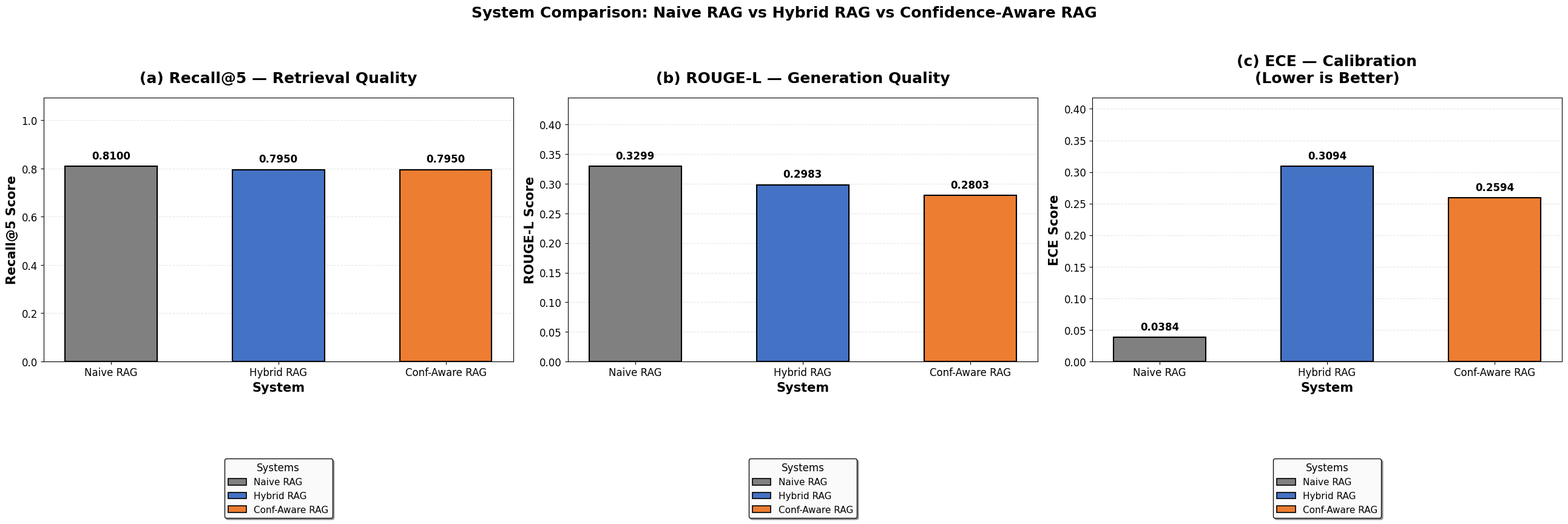

Here is the Python script that generated this plot: (Note: this script raises an exception after producing the figure.)
import matplotlib.pyplot as plt
import numpy as np

# Set font to Times New Roman for publication quality
plt.rcParams['font.family'] = 'serif'
plt.rcParams['font.serif'] = 'Times New Roman'
plt.rcParams['font.size'] = 12

# Data
methods = ['Naive RAG', 'Hybrid RAG', 'Conf-Aware RAG']
recall = [0.8100, 0.7950, 0.7950]
rouge = [0.3299, 0.2983, 0.2803]
ece = [0.0384, 0.3094, 0.2594]

# Colors: distinct across charts
colors = ['#808080', '#4472C4', '#ED7D31']  # Gray, Blue, Orange

# Metrics and titles
metrics = [recall, rouge, ece]
titles = ['(a) Recall@5 — Retrieval Quality', '(b) ROUGE-L — Generation Quality', '(c) ECE — Calibration\n(Lower is Better)']
ylabels = ['Recall@5 Score', 'ROUGE-L Score', 'ECE Score']

# Create subplots with larger size
fig, axs = plt.subplots(1, 3, figsize=(26, 10), constrained_layout=True)

for i, ax in enumerate(axs):
    bars = ax.bar(methods, metrics[i], color=colors, width=0.55, edgecolor='black', linewidth=1.5)
    ax.set_title(titles[i], fontsize=18, fontweight='bold', pad=18)
    ax.set_ylabel(ylabels[i], fontsize=15, fontweight='bold')
    ax.set_xlabel('System', fontsize=15, fontweight='bold')
    ax.set_ylim(0, max(metrics[i]) * 1.35)  # Adjust y-limit for labels
    ax.tick_params(axis='both', which='major', labelsize=12)

    # Add value labels on top of bars
    for bar, value in zip(bars, metrics[i]):
        height = bar.get_height()
        ax.text(bar.get_x() + bar.get_width()/2., height + max(metrics[i]) * 0.025,
                f'{value:.4f}', ha='center', va='bottom', fontsize=12, fontweight='bold')

    # Add grid for better readability
    ax.grid(True, axis='y', alpha=0.3, linestyle='--', linewidth=0.8)
    ax.set_axisbelow(True)

    # Add legend box below each subplot, beneath the x-axis label
    handles = [plt.Rectangle((0,0),1,1, facecolor=color, edgecolor='black', linewidth=1.2) for color in colors]
    ax.legend(handles, methods, loc='upper center', bbox_to_anchor=(0.5, -0.35), fontsize=11, frameon=True,
              fancybox=True, shadow=True, title='Systems', title_fontsize=12,
              framealpha=0.95, edgecolor='black', ncol=1)
# Overall title
fig.suptitle('System Comparison: Naive RAG vs Hybrid RAG vs Confidence-Aware RAG', 
             fontsize=18, fontweight='bold', y=0.98)

# Adjust layout
plt.tight_layout(rect=[0, 0, 1, 0.96])
plt.savefig('/Users/md.latifurrahmanrafi/Desktop/CTI-RAG/cti_rag/figures/fig_comparison_bars.pdf', dpi=300, bbox_inches='tight')
print("✓ Saved: figures/fig_comparison_bars.pdf")

# Also save as PNG
plt.savefig('/Users/md.latifurrahmanrafi/Desktop/CTI-RAG/cti_rag/figures/fig_comparison_bars.png', dpi=300, bbox_inches='tight')
print("✓ Saved: figures/fig_comparison_bars.png")

plt.show()
